Run: headless pygame with SDL's dummy video driver; simulated clock (each Clock.tick advances the game by its frame time, no real sleeping); random seed 0; keys injected as events and as key.get_pressed() state; no mouse input.
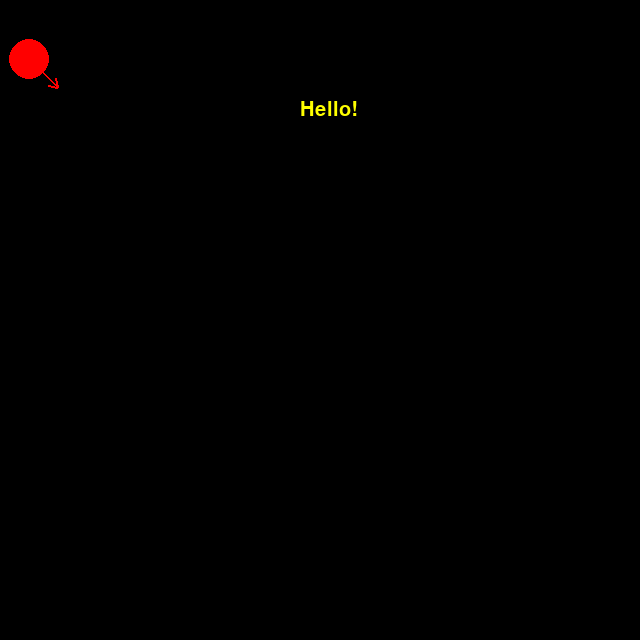
Frame 1 of 4 · flips 1–60 · no input
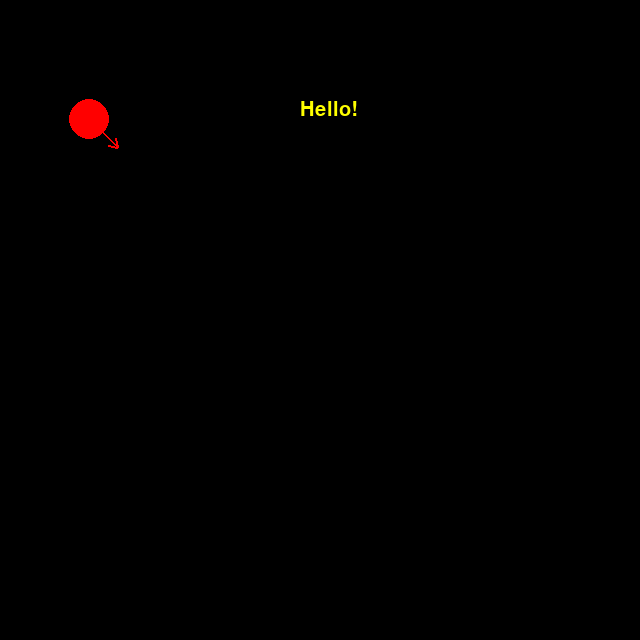
Frame 2 of 4 · flips 61–180 · tapped SPACE, RETURN · held RIGHT (→), D
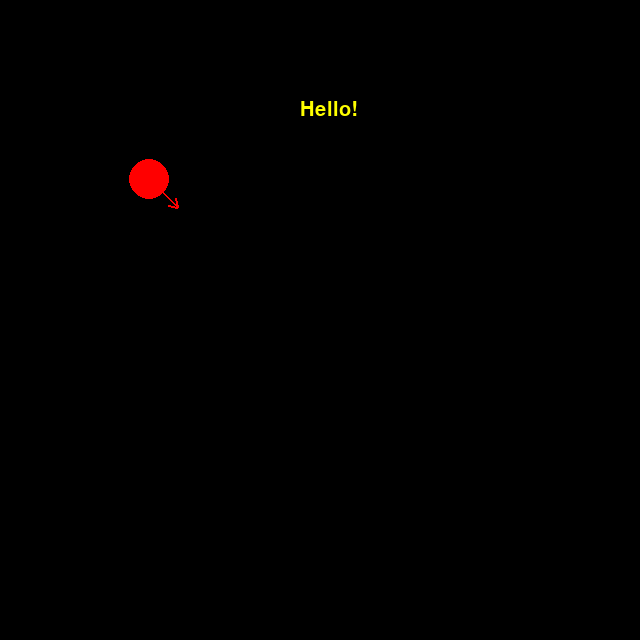
Frame 3 of 4 · flips 181–300 · held DOWN (↓), S
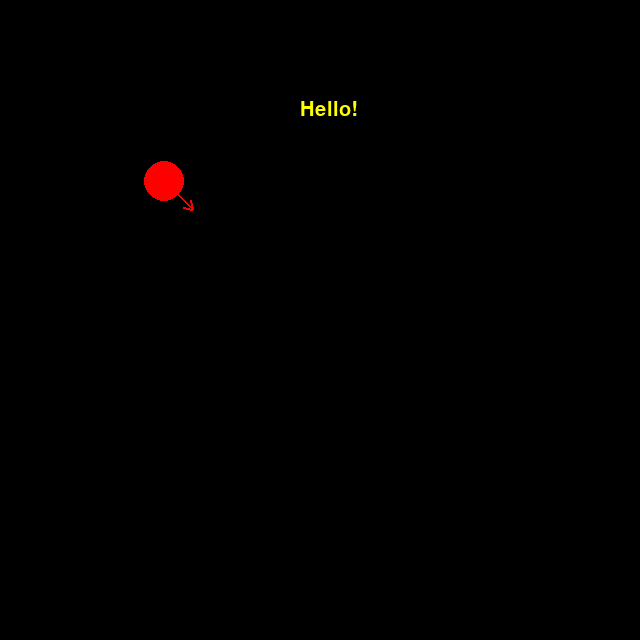
Frame 4 of 4 · flips 301–420 · held LEFT (←), A, UP (↑), W

The pygame program that drew these frames:

import pygame
import math

pygame.init()


def norm(x, y): 
    '''
    calcola norma di due componenti
    '''
    return math.sqrt(x**2 + y**2)

def normalizza(x, y):
    '''
    normalizza una coppia di componenti per avere norma 1
    '''
    return x/norm(x, y), y/norm(x, y) 

def spostamento(s, nx, ny, x, y):
    '''
    prende coordinate in ingresso e restituisce posizione aggiornata in base a uno spostamento di modulo s e versori nx ny

    INPUT
        s: il modulo dello spostamento
        nx e ny: sono i versori x e y
                hanno valore che va da 0 a 1
                e nx^2 + ny^2 = 1
        x e y: posizione iniziale
    OUTPUT:
        x e y : posizione finale        
    '''  
    if nx > 1 or nx < -1 or ny > 1 or ny < -1:
        print("versori non tra -1 e 1!")
    norma = norm(nx, ny)
    x += nx*s
    y += ny*s
    return x, y
    

def ruota_versore(theta, nx0, ny0):
    '''
    funzione per ruotare i versori

    prende input versori iniziale nx0 ny0
    li normalizza per sicurezza
    poi li ruota semplicemente aumentando uno e diminuendo l'altro in base a angolo theta con la classica  matrice di rotazione (consideriamo theta positivo rotazione antitoraria)
    li rinormlaizza per sicurezza 
    restituisce i versori aggiornati nx e ny

    INPUT
        theta: angolo in gradi
        nx0, ny0: versori iniziali
    OOUTPUT: 
        nx ny : versori ruotati
    '''
    theta = math.radians(theta)
    nx, ny = normalizza(nx0, ny0)   #normalizzo per sicurezza
    nx = nx0 * math.cos(theta) - ny0 * math.sin(theta)
    ny = nx0 * math.sin(theta) - ny0 * math.cos(theta)
    return nx, ny

def disegna_versore(screen, x, y, nx, ny, lunghezza=40, colore=(255,0,0)):
    '''
    disegna freccia che rappresenta il versore'''
    nx, ny = normalizza(nx, ny) # normalizzo per sicurezza

    x_punta = x + nx * lunghezza
    y_punta = y + ny * lunghezza

    #linea della freccia
    pygame.draw.line(screen, colore, (x, y), (x_punta, y_punta), width=2)
    # punta della freccia fatta con due linee
    angolo = math.atan2(ny, nx)
    punta_angolo = math.radians(30)
    punta_lunghezza = 10

    sinistra_x = x_punta - punta_lunghezza * math.cos(angolo - punta_angolo)
    sinistra_y = y_punta - punta_lunghezza * math.sin(angolo - punta_angolo)
    destra_x = x_punta - punta_lunghezza * math.cos(angolo + punta_angolo)
    destra_y = y_punta - punta_lunghezza * math.sin(angolo + punta_angolo)

    pygame.draw.line(screen, colore, (x_punta, y_punta), (sinistra_x, sinistra_y), 2)
    pygame.draw.line(screen, colore, (x_punta, y_punta), (destra_x, destra_y), 2)


screen = pygame.display.set_mode((640,640)) # create the canvas 

delta_time = 0.1     

font = pygame.font.Font(None, size=30)

# initializing the parameter 
x = 0  
y = 30 
nx = 0.5  # versori direzione del moviemnto
ny = 0.5

clock = pygame.time.Clock()  

turn_left = False    
turn_right = False


# main loop of the game
running = True
while running: 

    screen.fill((0,0,0)) # color the background

    pygame.draw.circle(screen, "red", (x,y), 20)
    disegna_versore(screen, x, y, nx, ny)

    target = pygame.Rect(300, 0, 160, 290)


    # fai ruotare se premuto tasto d o a 
    if turn_left: 
        nx, ny = ruota_versore(10, nx, ny) 

    x, y =  spostamento(10 * delta_time, nx, ny, x, y)   #aggiorna la posizione del cerchio

    print(f"nx: {nx}, ny: {ny}")
    text = font.render("Hello!", True, (255,255,0))

    screen.blit(text, (300,100))


    for event in pygame.event.get():
        if event.type == pygame.QUIT: 
            running = False
        if event.type == pygame.KEYDOWN:  
            if event.key == pygame.K_d: #se premuto tasto "d"
                turn_right = True       
            if event.key == pygame.K_a: # se premuto tasto "a"
                turn_left = True       
        if event.type == pygame.KEYUP:   
            if event.key == pygame.K_d: # se rilasciato tasto "d"
                turn_right = False  
            if event.key == pygame.K_a: # se rilasciato tasto "a"
                turn_left = False   


    pygame.display.flip()   # mostra tutto quello che c'è da mostarre

    delta_time = clock.tick(60)   
    delta_time = max(0.001, min(0.1, delta_time))    # come sicurezza ulteriore, mi assicuro di prendere delta time a meno che sia compreso tra un tempo massimo e uno minimo, per non prendere valori di delta time troppo estremi 


pygame.quit()
